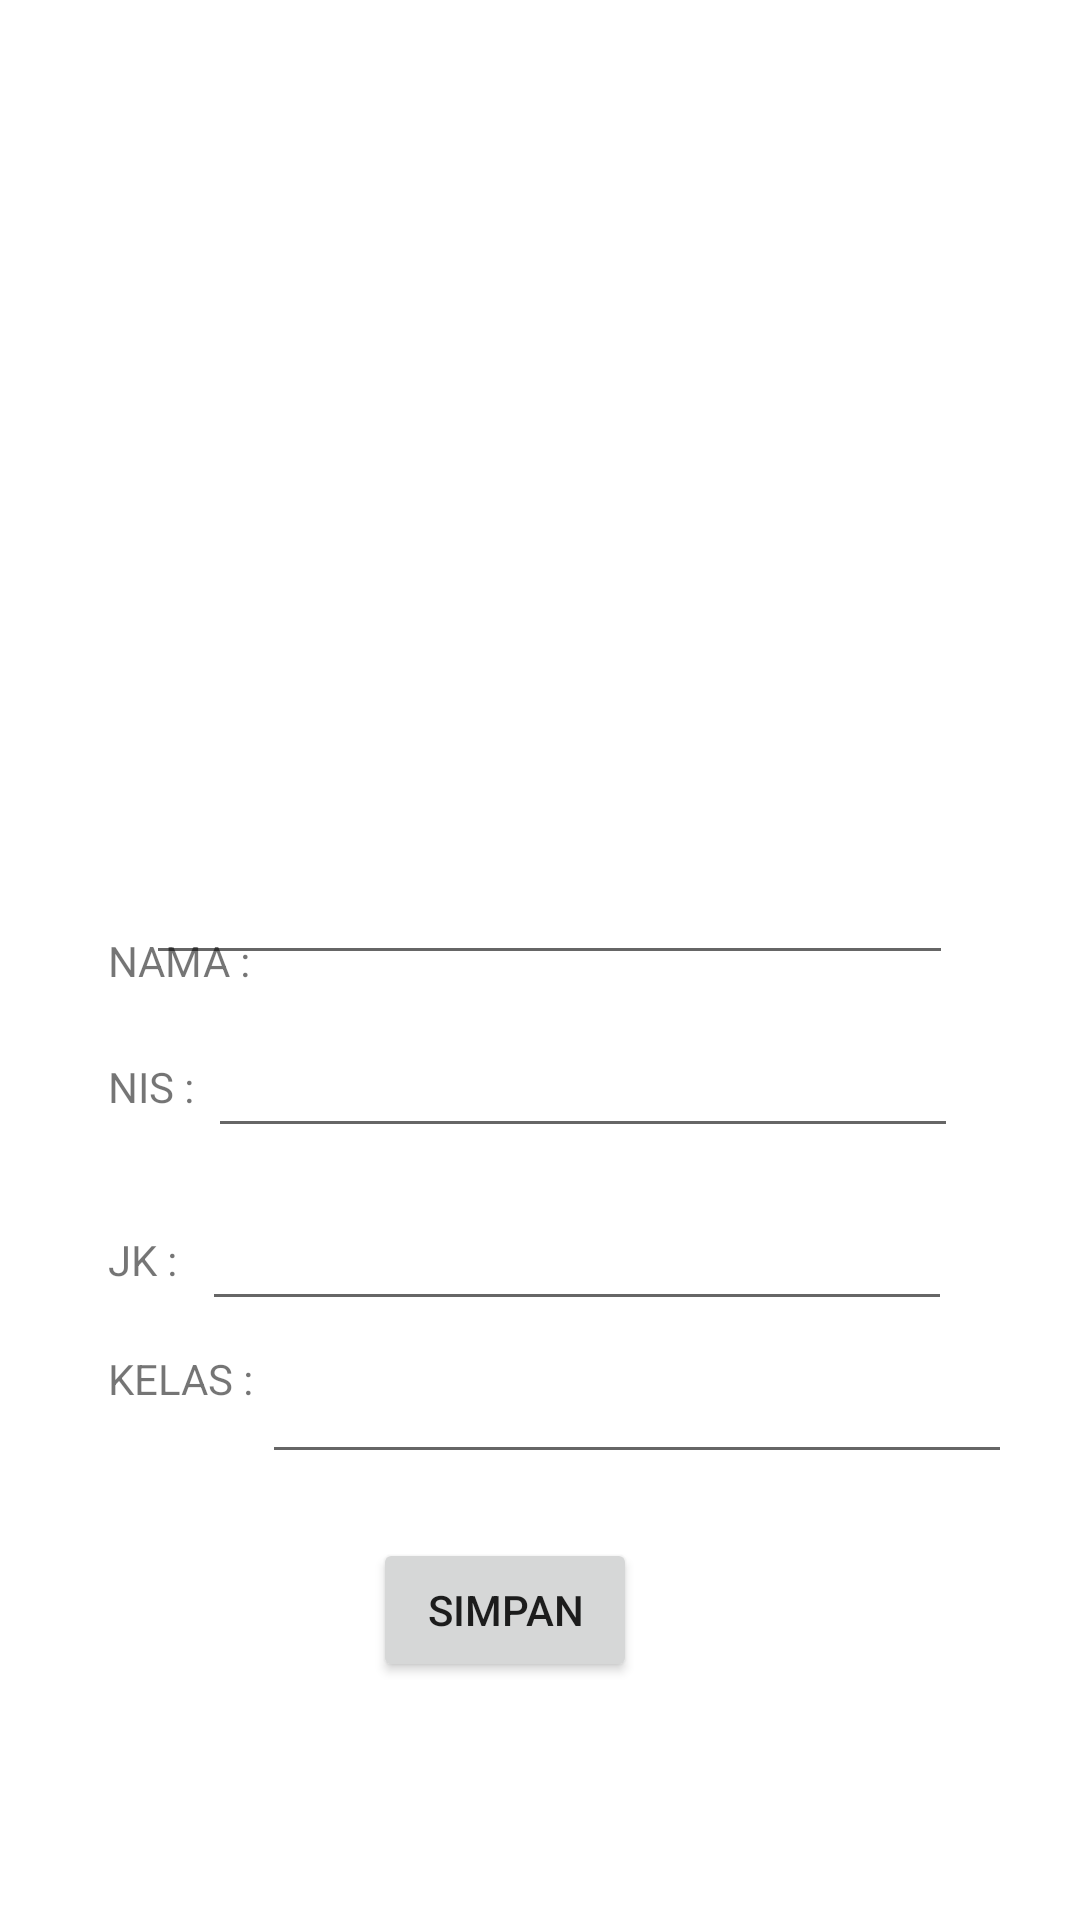

Reconstruct the res/layout file that produces this screen, plus the resources it refers to.
<!-- AndroidManifest.xml: application theme Theme.Jobsheet28Mitaa -->
<!-- res/layout/activity_tambah.xml -->
<?xml version="1.0" encoding="utf-8"?>
<androidx.constraintlayout.widget.ConstraintLayout xmlns:android="http://schemas.android.com/apk/res/android"
    xmlns:app="http://schemas.android.com/apk/res-auto"
    xmlns:tools="http://schemas.android.com/tools"
    android:layout_width="match_parent"
    android:layout_height="match_parent"
    tools:context=".tambahactivity">


    <TextView
        android:id="@+id/namaview"
        android:layout_width="wrap_content"
        android:layout_height="wrap_content"
        android:layout_marginStart="36dp"
        android:text="NAMA :"
        app:layout_constraintBottom_toBottomOf="parent"
        app:layout_constraintHorizontal_bias="0.100"
        app:layout_constraintStart_toStartOf="parent"
        app:layout_constraintTop_toTopOf="parent" />

    <TextView
        android:id="@+id/nisView"
        android:layout_width="wrap_content"
        android:layout_height="wrap_content"
        android:layout_marginStart="36dp"
        android:text="NIS :"
        app:layout_constraintBottom_toBottomOf="@id/nisEdit"
        app:layout_constraintStart_toStartOf="parent"
        app:layout_constraintTop_toTopOf="@id/nisEdit" />

    <TextView
        android:id="@+id/jkView"
        android:layout_width="wrap_content"
        android:layout_height="wrap_content"
        android:layout_marginStart="36dp"
        android:text="JK :"
        app:layout_constraintBottom_toBottomOf="@id/jkEdit"
        app:layout_constraintStart_toStartOf="parent"
        app:layout_constraintTop_toTopOf="@id/jkEdit" />


    <TextView
        android:id="@+id/kelasView"
        android:layout_width="wrap_content"
        android:layout_height="wrap_content"
        android:layout_marginStart="36dp"
        android:text="KELAS :"
        app:layout_constraintBottom_toBottomOf="@id/kelasEdit"
        app:layout_constraintStart_toStartOf="parent"
        app:layout_constraintTop_toTopOf="@id/kelasEdit"
        app:layout_constraintVertical_bias="0.0" />

    <EditText
        android:id="@+id/namaEdit"
        android:layout_width="269dp"
        android:layout_height="34dp"
        app:layout_constraintBottom_toBottomOf="parent"
        app:layout_constraintEnd_toEndOf="parent"
        app:layout_constraintHorizontal_bias="0.535"
        app:layout_constraintStart_toStartOf="parent"
        app:layout_constraintTop_toTopOf="parent"
        app:layout_constraintVertical_bias="0.48" />

    <EditText
        android:id="@+id/nisEdit"
        android:layout_width="250dp"
        android:layout_height="wrap_content"
        app:layout_constraintBottom_toBottomOf="parent"
        app:layout_constraintEnd_toEndOf="parent"
        app:layout_constraintHorizontal_bias="0.1"
        app:layout_constraintStart_toEndOf="@+id/nisView"
        app:layout_constraintTop_toBottomOf="@+id/namaEdit"
        app:layout_constraintVertical_bias="0.06" />

    <EditText
        android:id="@+id/jkEdit"
        android:layout_width="250dp"
        android:layout_height="wrap_content"
        app:layout_constraintBottom_toBottomOf="parent"
        app:layout_constraintEnd_toEndOf="parent"
        app:layout_constraintHorizontal_bias="0.166"
        app:layout_constraintStart_toEndOf="@+id/jkView"
        app:layout_constraintTop_toBottomOf="@+id/nisEdit"
        app:layout_constraintVertical_bias="0.075" />

    <EditText
        android:id="@+id/kelasEdit"
        android:layout_width="250dp"
        android:layout_height="wrap_content"
        app:layout_constraintBottom_toBottomOf="parent"
        app:layout_constraintEnd_toEndOf="parent"
        app:layout_constraintHorizontal_bias="0.1"
        app:layout_constraintStart_toEndOf="@+id/kelasView"
        app:layout_constraintTop_toBottomOf="@+id/jkEdit"
        app:layout_constraintVertical_bias="0.06" />


    <Button
        android:id="@+id/simpanbtn"
        android:layout_width="wrap_content"
        android:layout_height="wrap_content"
        android:layout_marginTop="130dp"
        android:text="simpan"
        app:layout_constraintEnd_toEndOf="parent"
        app:layout_constraintHorizontal_bias="0.457"
        app:layout_constraintStart_toStartOf="parent"
        app:layout_constraintTop_toBottomOf="@+id/nisEdit" />


</androidx.constraintlayout.widget.ConstraintLayout>
<!-- resources referenced by this layout -->
<resources>
  <style name="Theme.Jobsheet28Mitaa" parent="Theme.MaterialComponents.DayNight.DarkActionBar">
          
          <item name="colorPrimary">@color/purple_500</item>
          <item name="colorPrimaryVariant">@color/purple_700</item>
          <item name="colorOnPrimary">@color/white</item>
          
          <item name="colorSecondary">@color/teal_200</item>
          <item name="colorSecondaryVariant">@color/teal_700</item>
          <item name="colorOnSecondary">@color/black</item>
          
          <item name="android:statusBarColor" tools:targetApi="21">?attr/colorPrimaryVariant</item>
          
      </style>
  <!-- not gathered from this repository: default colours our renderer supplied (Android Studio template values) -->
  <color name="purple_500">#FF6200EE</color>
  <color name="purple_700">#FF3700B3</color>
  <color name="teal_200">#FF03DAC5</color>
  <color name="teal_700">#FF018786</color>
  <color name="black">#FF000000</color>
  <color name="white">#FFFFFFFF</color>
</resources>
